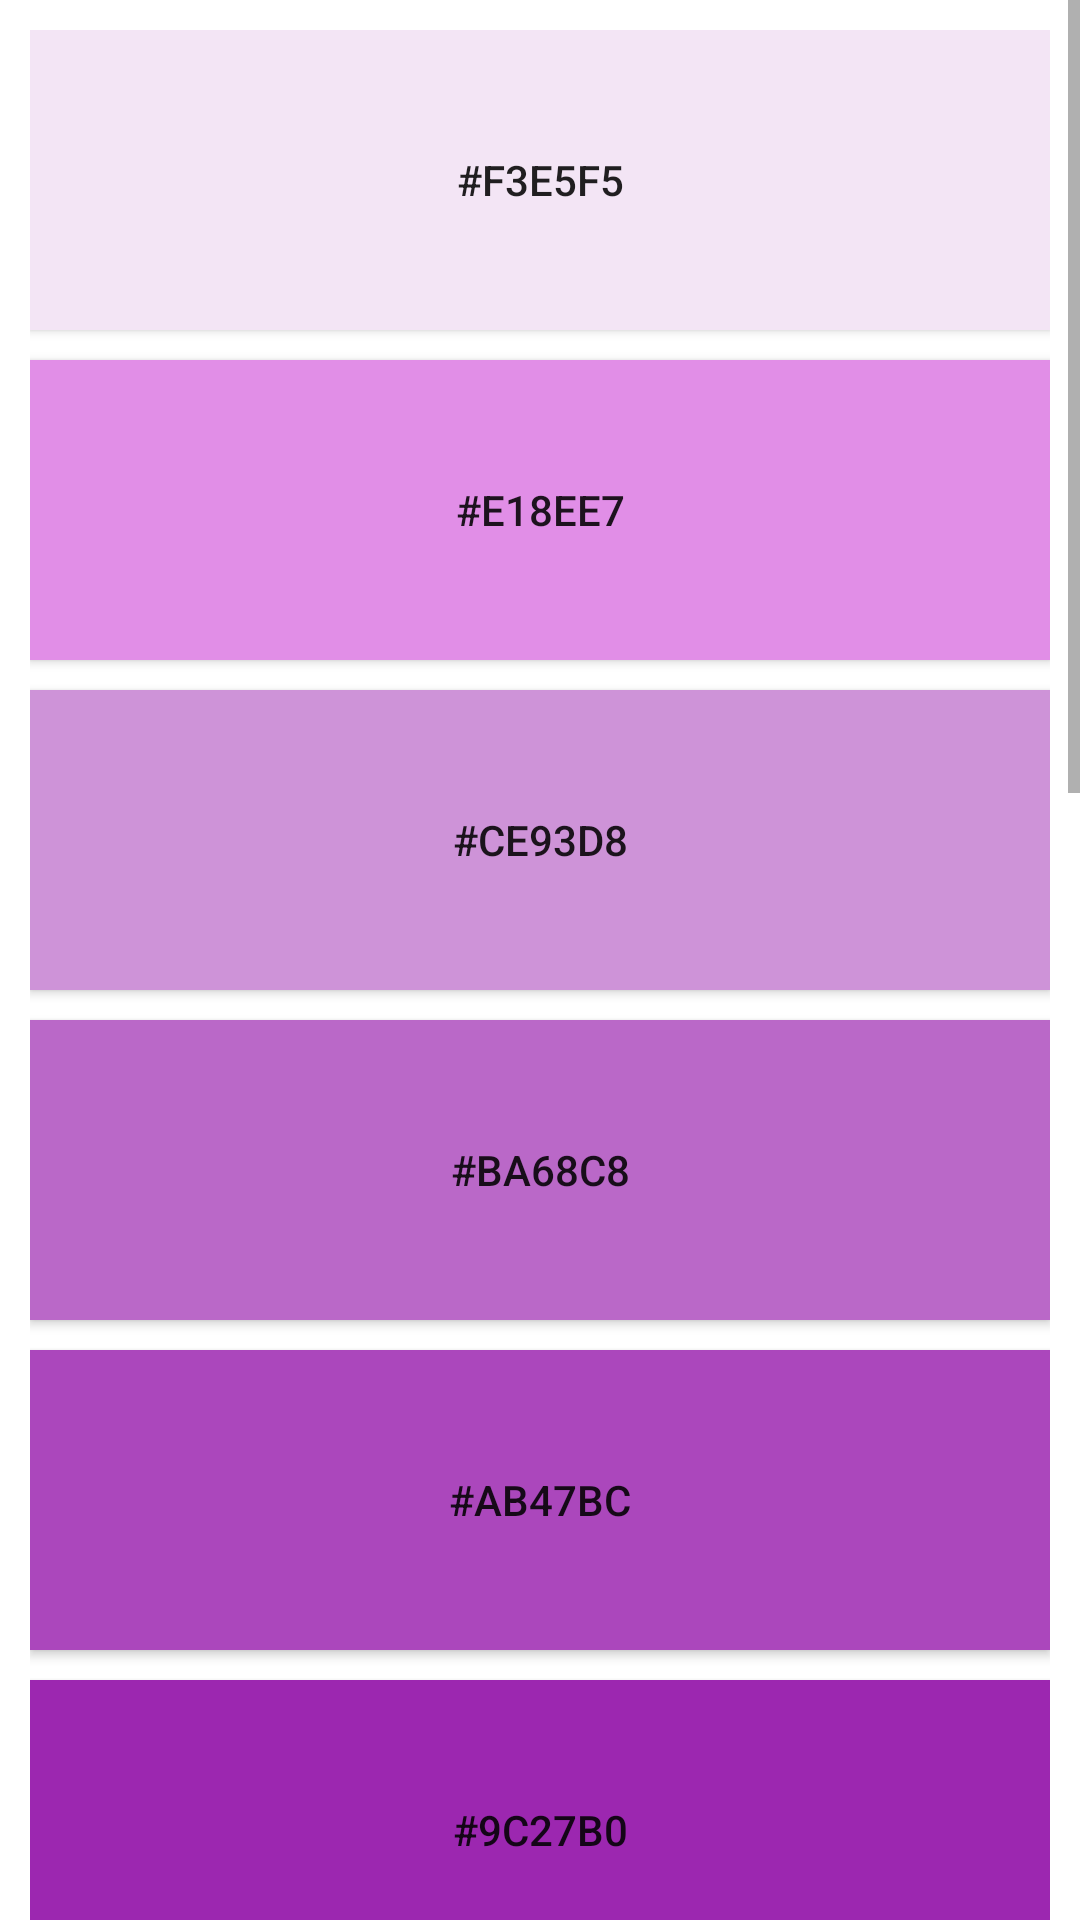

Here is an Android app screen rendered from its layout file. Give the layout XML and the strings, colors and styles it references.
<!-- AndroidManifest.xml: application theme AppTheme -->
<!-- res/layout/activity_purple.xml -->
<?xml version="1.0" encoding="utf-8"?>
<LinearLayout xmlns:android="http://schemas.android.com/apk/res/android"
    xmlns:app="http://schemas.android.com/apk/res-auto"
    xmlns:tools="http://schemas.android.com/tools"
    android:layout_width="match_parent"
    android:layout_height="match_parent"
    android:background="#8e24aa"
    android:orientation="vertical">

    <ScrollView
        android:layout_width="match_parent"
        android:layout_height="wrap_content"
        android:background="#fff">

        <LinearLayout
            android:layout_width="match_parent"
            android:layout_height="match_parent"
            android:orientation="vertical"
            android:padding="10dp">

            <Button
                android:id="@+id/btn_red50"
                android:layout_width="match_parent"
                android:layout_height="100dp"
                android:background="#f3e5f5"
                android:text="#f3e5f5" />

            <Button
                android:id="@+id/btn_red100"
                android:layout_width="match_parent"
                android:layout_height="100dp"
                android:layout_marginTop="10dp"
                android:background="#e18ee7"
                android:text="#e18ee7" />

            <Button
                android:id="@+id/btn_red200"
                android:layout_width="match_parent"
                android:layout_height="100dp"
                android:layout_marginTop="10dp"
                android:background="#ce93d8"
                android:text="#ce93d8" />

            <Button
                android:id="@+id/btn_red300"
                android:layout_width="match_parent"
                android:layout_height="100dp"
                android:layout_marginTop="10dp"
                android:background="#ba68c8"
                android:text="#ba68c8" />

            <Button
                android:id="@+id/btn_red400"
                android:layout_width="match_parent"
                android:layout_height="100dp"
                android:layout_marginTop="10dp"
                android:background="#ab47bc"
                android:text="#ab47bc" />

            <Button
                android:id="@+id/btn_red500"
                android:layout_width="match_parent"
                android:layout_height="100dp"
                android:layout_marginTop="10dp"
                android:background="#9c27b0"
                android:text="#9c27b0" />

            <Button
                android:id="@+id/btn_red600"
                android:layout_width="match_parent"
                android:layout_height="100dp"
                android:layout_marginTop="10dp"
                android:background="#8e24aa"
                android:text="#8e24aa" />

            <Button
                android:id="@+id/btn_red700"
                android:layout_width="match_parent"
                android:layout_height="100dp"
                android:layout_marginTop="10dp"
                android:background="#7b1fa2"
                android:text="#7b1fa2" />

            <Button
                android:id="@+id/btn_red800"
                android:layout_width="match_parent"
                android:layout_height="100dp"
                android:layout_marginTop="10dp"
                android:background="#6a1b9a"
                android:text="#6a1b9a" />

            <Button
                android:id="@+id/btn_red900"
                android:layout_width="match_parent"
                android:layout_height="100dp"
                android:layout_marginTop="10dp"
                android:background="#4a148c"
                android:text="#4a148c" />

            <Button
                android:id="@+id/btn_reda100"
                android:layout_width="match_parent"
                android:layout_height="100dp"
                android:layout_marginTop="10dp"
                android:background="#ea80fc"
                android:text="#ea80fc" />

            <Button
                android:id="@+id/btn_reda200"
                android:layout_width="match_parent"
                android:layout_height="100dp"
                android:layout_marginTop="10dp"
                android:background="#e040fb"
                android:text="#e040fb" />

            <Button
                android:id="@+id/btn_reda400"
                android:layout_width="match_parent"
                android:layout_height="100dp"
                android:layout_marginTop="10dp"
                android:background="#d500f9"
                android:text="#d500f9" />

            <Button
                android:id="@+id/btn_reda700"
                android:layout_width="match_parent"
                android:layout_height="100dp"
                android:layout_marginTop="10dp"
                android:background="#aa00ff"
                android:text="#aa00ff" />
        </LinearLayout>
    </ScrollView>
</LinearLayout>
<!-- resources referenced by this layout -->
<resources>
  <style name="AppTheme" parent="Theme.AppCompat.Light.NoActionBar">
          
          
          <item name="android:windowTranslucentNavigation">true</item>
          
          <item name="android:windowTranslucentStatus">true</item>
          
          <item name="android:fitsSystemWindows">true</item>
      </style>
</resources>
